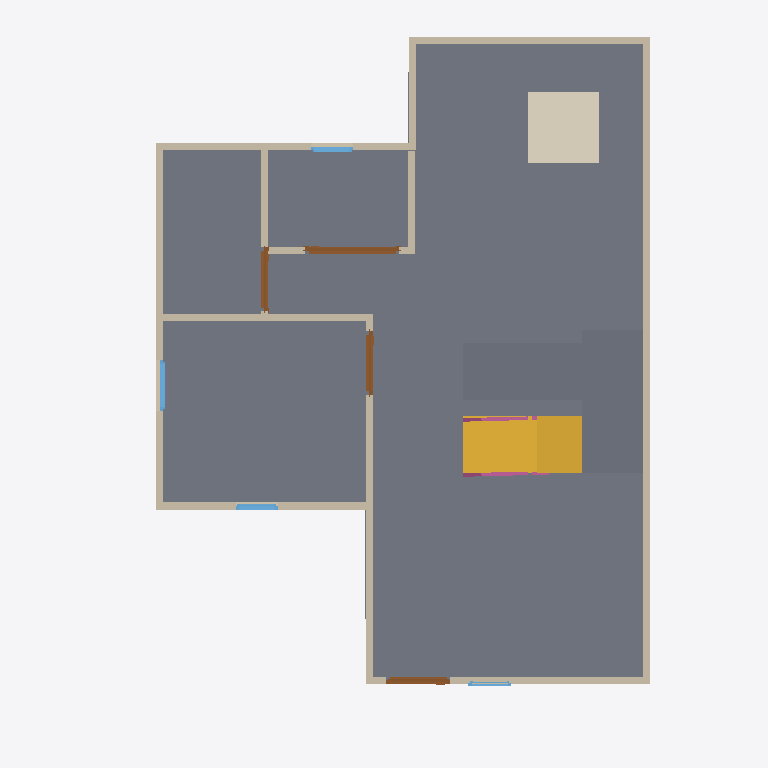
Plan cut of the same IFC building model at storey 'GF' (level 0.00 m, cut at 1.40 m), seen from above with north up, elements coloured by IFC class: 17 walls (beige), 4 slabs (grey), 4 doors (brown), 4 windows (light blue), 2 railings (pink), 1 stair flight (yellow), 1 covering (cream). Cut surfaces are drawn darker.
Extent 10.0 m × 10.0 m × 7.0 m (x, y, z). Storeys (2): GF at 0.00 m; 2F at 3.00 m. Elements (82): 36 IfcWall, 10 IfcDoor, 10 IfcRailing, 9 IfcWindow, 8 IfcSlab, 6 IfcCovering, 2 IfcStairFlight, 1 IfcRoof.

HEADER;
FILE_DESCRIPTION(('ViewDefinition[DesignTransferView]'),'2;1');
FILE_NAME('so4-discussion.ifc','2026-10-05T15:51:26+08:00',(''),(''),'IfcOpenShell 0.9.0','Bonsai 0.9.0','Nobody');
FILE_SCHEMA(('IFC4'));
ENDSEC;
DATA;
#1=IFCPROJECT('1S5DMljYTCyA4ZSRQEWZRy',$,'My Project',$,$,$,$,(#10,#22),#5);
#27=IFCSITE('3O608R6JDCch6wJH4bHMEj',$,'My Site',$,$,#50,$,$,$,$,$,$,$,$);
#33=IFCBUILDING('13I_aEgKX4a8FQMvX2jI2z',$,'My Building',$,$,#56,$,$,$,$,$,$);
#39=IFCBUILDINGSTOREY('2dZ6pjVWD8rx2u0rbbgUuF',$,'2F',$,$,#11259,$,$,$,$);
#63=IFCBUILDINGSTOREY('0l0Np6ByDAZAgrMW98Q_f8',$,'GF',$,$,#79,$,$,$,$);
#2336=IFCSLAB('1T5snJNCDF4QH78X6VPTB_',$,'Slab',$,$,#2344,#2351,$,$);
#11698=IFCSLAB('0j8eKhcGX4AwIFFWyWpO2E',$,'Slab',$,$,#12221,#11712,$,$);
#10594=IFCSTAIRFLIGHT('0Y14edLfD33QV$uN20qmn8',$,'StairFlight',$,$,#10992,#10603,$,8,7,0.22499999403953552,0.25,.STRAIGHT.);
#11541=IFCSLAB('205FZX4cP3l8KzX0e7vthx',$,'Slab',$,$,#11548,#11555,$,$);
#10502=IFCCOVERING('0DGtL3Bun0EQsmLfdOx3Kg',$,'Covering',$,$,#12196,#10516,$,$);
#10965=IFCSLAB('2BC1Ll5QH0YwE0SzPW_Pgu',$,'Slab',$,$,#10997,#10980,$,$);
#1520=IFCWALL('3YA3wcUUL3CgIDM$qpbEUJ',$,'Wall',$,$,#2157,#1526,$,$);
#422=IFCWALL('3Qk_eo7ZP7PPRbBr1XZ1Og',$,'Wall',$,$,#2203,#428,$,$);
#1296=IFCWALL('2ALEzfbn90wwFUzl_cYJtZ',$,'Wall',$,$,#1307,#1302,$,$);
#798=IFCWALL('0GLhmOkP98LRzRIy00CtdG',$,'Wall',$,$,#995,#804,$,$);
#748=IFCWALL('2PcKmPoPD3w9SdGtnUhUtb',$,'Wall',$,$,#931,#754,$,$);
#1041=IFCWALL('3qIdYOJFf6Ph4KBaoas_Dc',$,'Wall',$,$,#2289,#1047,$,$);
#1066=IFCWALL('2A3FdNHCj6EBcUDFJt6DwU',$,'Wall',$,$,#1077,#1072,$,$);
#447=IFCWALL('2a4kecpaf0k9BNCivMQW34',$,'Wall',$,$,#601,#453,$,$);
#773=IFCWALL('0KG83GaDv4aAzyCK0uC6pw',$,'Wall',$,$,#963,#779,$,$);
#1091=IFCWALL('3Wp55VCt544uRnACQqNOVa',$,'Wall',$,$,#1102,#1097,$,$);
#723=IFCWALL('2ph_6dy_9EcBJqZMD5jlAo',$,'Wall',$,$,#734,#729,$,$);
#1271=IFCWALL('0iCUD6Fo1ATgZ6vUhFvCXt',$,'Wall',$,$,#1282,#1277,$,$);
#1116=IFCWALL('3rrebR7Nv1Bf7M5pR97daf',$,'Wall',$,$,#1127,#1122,$,$);
#1545=IFCWALL('1SJxJXltTCBP8MwyesrRO2',$,'Wall',$,$,#1652,#1551,$,$);
#1374=IFCWALL('1mPMkpkGHCex_EtlUrFQss',$,'Wall',$,$,#1416,#1380,$,$);
#1869=IFCWALL('1uD6Nm$vL4NxyOZOYwmga3',$,'Wall',$,$,#2023,#1875,$,$);
#3449=IFCDOOR('2Y7glAAr59lu9FfBmHWeVo',$,'Door',$,$,#5927,#3458,$,2.0,1.320447564125061,$,.SINGLE_SWING_LEFT.,$);
#3369=IFCDOOR('0d0oGKtgH8vxgBDdRTfO88',$,'Door',$,$,#5922,#3378,$,2.0,0.8999999761581421,$,$,$);
#8952=IFCDOOR('0s$EhCw7LCTg3pV3bIiluP',$,'Door',$,$,#10358,#8960,$,2.0,0.8999999761581421,$,$,$);
#2655=IFCDOOR('3mAAJK5BX9twah40WuV21v',$,'Door',$,$,#2744,#2664,$,2.0,0.8999999761581421,$,$,$);
#1894=IFCWALL('0O_T55S8HDlx4RY87AlXCT',$,'Wall',$,$,#2042,#1900,$,$);
#11962=IFCRAILING('3kr4yJd5j9NAyYmxFuLGSh',$,'Railing',$,'FRAMELESS_PANEL',#11988,#11971,$,.USERDEFINED.);
#5076=IFCWINDOW('2JLydN1Df5ueqNYNVc$99m',$,'Window',$,$,#5942,#5085,$,0.8999999761581421,0.7142723798751831,$,.SINGLE_PANEL.,$);
#4850=IFCWINDOW('1wRkmrTPb7VfYa3mbpqDgJ',$,'Window',$,$,#9831,#4859,$,0.8999999761581421,0.6000000238418579,$,.SINGLE_PANEL.,$);
#12020=IFCRAILING('1$hZ18hc59BR8$cICYRmKy',$,'Railing',$,'FRAMELESS_PANEL',#12231,#12033,$,.USERDEFINED.);
#5655=IFCWINDOW('0ynbP5zkLA6fxJ5fc4iv9Z',$,'Window',$,$,#5947,#5664,$,0.8999999761581421,0.6000000238418579,$,$,$);
#4631=IFCWINDOW('0tKyMT10f4hQK3oPwgu$SR',$,'Window',$,$,#5932,#4640,$,0.8999999761581421,0.6000000238418579,$,$,$);
ENDSEC;
